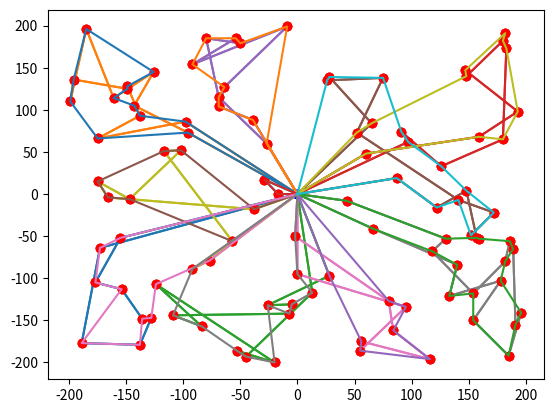

Here is the Python script that generated this plot:
import numpy as np
import scipy as sp
import matplotlib.pyplot as py
import random as rd
import math as m

global ylim
global xlim
global clim
global Capacity
global instance_test
global nb_cust
global lam
global Error
global KNN
global relocation

ylim = 200
xlim = 200
clim = 20
nb_cust = 100
Capacity = 300
KNN = 30
relocation = 10

lam = 1.4

Error = (0, (0, 0), ([[0], 0], [[0], 0]))

# Instances tests #

instance_test = [(0, 0), (119, -99), (-21, 100), (-30, -24), (6, -155), (6, 189), (148, 174), (68, -97), (161, 14), (-200, -32), (79, -133),
                 (-94, 71), (-39, 111), (180, -8), (-29, -141), (164, 181), (129, -190), (-148, 122), (-47, -16), (-105, -177), (109, -134)]
demand_test = [0, 16, 3, 14, 8, 18, 8, 18, 16,
               15, 9, 0, 18, 1, 20, 20, 13, 13, 2, 12, 14]

instance_test2 = [(0, 0), (58, 85), (71, 49), (-76, -93), (118, 57), (115, -160), (84, -170), (66, -78), (-183, -188), (-36, -45), (100, -53), (-122, -28), (61, -183), (-58, -54), (103, 185), (131, -133), (172, 70), (-123, -166), (-28, -86), (198, -181), (10, -42), (173, -22), (-142, -36), (-100, -134), (-175, -200),
                  (2, 70), (109, 197), (5, 175), (31, 125), (-102, 68), (127, -199), (-118, 56), (18, 200), (52, 126), (200, 172), (-192, 6), (70, -27), (-160, -50), (-12, -6), (-5, 49), (79, 155), (154, 40), (138, -87), (157, -59), (-195, -69), (128, -152), (-90, 40), (-127, -148), (171, 25), (6, -196), (-107, 19)]
demand_test2 = [0, 7, 9, 10, 0, 1, 16, 16, 18, 4, 20, 14, 5, 9, 11, 9, 4, 9, 19, 7, 12, 7, 8, 14,
                17, 4, 12, 1, 7, 6, 1, 12, 18, 20, 0, 0, 5, 17, 19, 0, 12, 14, 19, 5, 2, 6, 17, 7, 7, 11, 12]

instance_test3 = [(0, 0), (116, -196), (-147, -6), (0, -95), (-138, 93), (26, 135), (-136, -148), (-64, 127), (-124, -107), (182, -80), (122, -16), (140, -84),
                  (126, 33), (-199, 110), (-9, 199), (185, -192), (157, -52), (-149, 125), (189, -
                                                                                            65), (-26, -132), (133, -121), (-102, 52), (65, 84), (-92, -89), (-177, -105),
                  (159, -53), (97, 62), (-29, 17), (-175, 66), (-77, -79), (-38, -18), (-154, -
                                                                                        113), (182, 191), (-84, -157), (-50, 179), (52, 73), (154, -118), (-155, -52),
                  (66, -41), (55, -186), (-128, -147), (-109, -144), (-117, 51), (43, -8), (152, -
                                                                                            49), (-196, 136), (87, 19), (60, 48), (154, -150), (130, -53), (-2, -50),
                  (193, 98), (-54, 185), (148, 4), (118, -68), (186, -56), (56, -175), (-143,
                                                                                        105), (-7, -142), (196, -141), (-98, 86), (-27, 60), (80, -127), (91, 74),
                  (178, -103), (-173, -64), (95, -134), (-96, 73), (-39, 88), (28, 139), (-80,
                                                                                          185), (-69, 104), (-45, -193), (-161, 114), (75, 138), (148, 140),
                  (159, 68), (-149, 128), (-92, 154), (-166, -4), (-53, -186), (28, -
                                                                                97), (172, -22), (-57, -56), (13, -117), (-20, -200), (-185, 196),
                  (-138, -179), (-189, -177), (180, 65), (-69, 115), (-175, 15), (147, 147), (84, -162), (-5, -131), (191, -155), (141, -7), (183, 173), (180, 182), (-126, 145), (-17, 0)]

demand_test3 = [0,39, 50, 42, 7, 48, 46, 49, 35, 15, 19, 13, 35, 27, 39, 35, 0, 30, 10, 5, 16, 30, 33, 47, 28, 1, 20, 42, 11, 32, 11, 30, 44, 22, 27, 5, 21, 22, 28, 19, 11, 15, 17, 11, 14, 41, 1, 8, 3,
                17, 3, 15, 11, 37, 35, 16, 13, 37, 24, 26, 49, 10, 39, 0, 5, 18, 31, 16, 39, 37, 40, 23, 14, 7, 3, 37, 40, 21, 5, 45, 19, 50, 21, 18, 25, 28, 4, 40, 32, 2, 29, 28, 37, 0, 35, 37, 23, 45, 9, 38, 49]

#######################
# fonctions d'affichage #
#######################


def print_instance(inst):
    dep = inst[0]
    cust = inst[1:]
    py.plot(dep[0], dep[1], color='blue', marker='o')
    for i in cust:
        py.plot(i[0], i[1], color='red', marker='o')


def print_route(route, inst, c):
    x = []
    y = []
    for i in range(len(route)):
        x.append(inst[route[i]][0])
        y.append(inst[route[i]][1])
    x.append(inst[route[0]][0])
    y.append(inst[route[0]][1])
    py.plot(x, y, label="route " + str(c))


def print_routes(routes, inst):
    c = 1
    for i in routes:
        print_route(i[0], inst, c)
        c += 1


def print_current_sol(routes, inst):
    print_instance(inst)
    print_routes(routes, inst)

 ####################
# fonctions communes #
 ####################

 # Compute the cost of a solution


def distance(p1, p2):
    return m.sqrt((p2[0]-p1[0])**2 + (p2[1]-p1[1])**2)


def cost_sol(routes, inst):
    c = 0
    for r in routes:
        for i in range(len(r[0])-1):
            a = inst[r[0][i]]
            b = inst[r[0][i+1]]
            c += distance(a, b)
        c += distance(inst[r[0][len(r[0])-1]], inst[r[0][0]])
    return c

# Compute the kNN for each node


def voisins(k, inst):
    v = []
    for i in range(len(inst)):
        vi = []
        couples = []
        for j in range(len(inst)):
            if i != j:
                vi.append([distance(inst[i], inst[j]), j])
        vi.sort()
        for l in vi:
            couples.append(l[1])
        v.append(couples[:k])
    return v


def find_route(i, routes):  # Trouve la route à laquelle appartient l'usager i
    for k in range(len(routes)):
        if i in routes[k][0]:
            return routes[k]

 #####################
# Implemenation of CW #
 #####################

# Code for a basic CW heuristic, give an initial solution for the pb.


def init_routes(inst, demand):
    routes = []
    for j in range(1, len(inst)):
        routej = [[0, j, 0], demand[j]]
        routes.append(routej)
    return routes


def compute_savings(inst, lam):
    savings = [[0 for j in range(len(inst)-1)] for i in range(len(inst)-1)]
    for i in range(len(inst)-1):
        for j in range(len(inst)-1):
            if (i == j):
                savings[i][j] = 0
            else:
                savings[i][j] = distance(
                    inst[i+1], inst[0]) + distance(inst[j+1], inst[0]) - lam*distance(inst[i+1], inst[j+1])
    return savings


def max_savings(n, savings):
    cand = (-1, 0, 0)
    for i in range(n):
        for j in range(i+1, n):
            if cand[0] < 0 or savings[i][j] > cand[2]:
                cand = (i+1, j+1, savings[i][j])
    return cand


def can_merge(i, r1, j, r2):
    if r1 == r2:
        return -1
    elif (r1[0][1] == i and r2[0][len(r2[0])-2] == j and r2[1]+r1[1] <= Capacity):
        return 1
    elif (r1[0][len(r1[0])-2] == i and r2[0][1] == j and r1[1]+r2[1] <= Capacity):
        return 2
    else:
        return -1


def merge_routes(cand, routes, savings, inst):
    i, j = cand[0], cand[1]
    r1, r2 = find_route(i, routes), find_route(j, routes)
    mrge = can_merge(i, r1, j, r2)
    if mrge > 0:
        routes.remove(r1)
        routes.remove(r2)
        if mrge == 1:
            r1[0].pop()
            r2[0].remove(0)
            new_road = [r1[0] + r2[0], r1[1] + r2[1]]
        else:
            r2[0].pop()
            r1[0].remove(0)
            new_road = [r2[0] + r1[0], r1[1] + r2[1]]
        routes.append(new_road)
    savings[i-1][j-1] = 0


def ClarkeWright(inst, demand, lam):
    routes = init_routes(inst, demand)
    savings = compute_savings(inst, lam)
    (i, j, s) = max_savings(len(inst)-1, savings)
    while s > 0:
        merge_routes((i, j, s), routes, savings, inst)
        (i, j, s) = max_savings(len(inst)-1, savings)
    for i in range(len(routes)):
        routes[i][0].pop()
    return routes

 ##################
# Cross - Exchange #
 ##################

# Code for the cross-exchange operator. Apply the operator for a certain edge.

 # Return the nearest route of the edge given


def another_routeCE(edge, voisins, routes, demand):
    (a, b) = edge
    r1 = find_route(a, routes)
    for i in voisins[a]:
        r2 = find_route(i, routes)
        # we verify that the future deman on the route won't exceed his capacity
        if r2 != r1 and i != 0 and r1[1]-demand[b]+demand[i] <= Capacity and r2[1]-demand[i]+demand[b] <= Capacity:
            return ((r1, r2), i)
    # error case, we haven't found a second route, so no modifications
    return ((r1, r1), -1)

# Apply the cross-exchange operator


def cross_exchange(edge, voisins, routes, inst, demand):
    (a, b) = edge

    # compute the two routes considered, and the NN of the point we remove (a). v is a point
    (r1, r2), v = another_routeCE(edge, voisins, routes, demand)
    if v < 0:
        return routes

    # copy of the current solution
    current_cand = [[r1[0].copy(), r1[1]].copy(), [r2[0].copy(), r2[1]].copy()]

    c_init = cost_sol(current_cand, inst)     # for a future comparison

    i_v = current_cand[1][0].index(v)
    i_a = current_cand[0][0].index(a)

    current_cand[0][0][i_a], current_cand[1][0][i_v -
                                                1] = current_cand[1][0][i_v-1], a

    current_cand[0][1] = current_cand[0][1] - demand[a] + \
        demand[v]  # update the demands on each road
    current_cand[1][1] = current_cand[1][1] - demand[v] + demand[a]

    for i in range(len(r2[0])-1):
        if i != i_v-1:
            for j in range(len(r1[0])-1):
                if j != i_a-1:
                    p1 = current_cand[0][0][j+1]
                    p2 = current_cand[1][0][i+1]
                    current_cand[0][1] = current_cand[0][1] - \
                        demand[p1] + demand[p2]
                    current_cand[1][1] = current_cand[1][1] - \
                        demand[p2] + demand[p1]

                    current_cand[0][0][j+1], current_cand[1][0][i + 1] = p2, p1

                    if cost_sol(current_cand, inst) < c_init and current_cand[0][1] <= Capacity and current_cand[1][1] <= Capacity:
                        routes.remove(r1)
                        routes.remove(r2)
                        routes = routes + current_cand
                        return routes

                current_cand = [[r1[0].copy(), r1[1]].copy(), [
                    r2[0].copy(), r2[1]].copy()]
    return routes

 ##################
# Ejection - Chain #
 ##################

# Compute the saving of the new edge


def saving(i, ri, j, rj, inst):
    ri.append(0)
    rj.append(0)
    s = distance(inst[ri[i]], inst[ri[i+1]])
    s += distance(inst[ri[i]], inst[ri[i-1]])
    s -= distance(inst[ri[i+1]], inst[ri[i-1]])
    s += distance(inst[rj[j]], inst[rj[j+1]])
    s -= distance(inst[ri[i]], inst[rj[j]])
    s -= distance(inst[ri[i]], inst[rj[j+1]])
    ri.pop()
    rj.pop()
    return s

# Code for ejection-chain operator. Apply the operator for a certain edge.


def another_routeEC(a, voisins, routes, demand, inst):
    r1 = find_route(a, routes)
    for i in voisins[a]:
        r2 = find_route(i, routes)
        if r2 != r1 and r2[1]+demand[a] <= Capacity and saving(r1[0].index(a), r1[0], r2[0].index(i), r2[0], inst) > 0:
            return ((r1, r2), i)
    return (r1, r1), -1


# evalue a possible next edge.


def eval_cand(edge, voisins, routes, inst, demand):
    (a, b) = edge
    if b != 0:
        (r1, r2), v = another_routeEC(b, voisins, routes, demand, inst)
        if v < 0:
            return Error
        i_v, i = r2[0].index(v), r1[0].index(b)

    else:
        (r1, r2), v = another_routeEC(a, voisins, routes, demand, inst)
        if v < 0:
            return Error
        i_v, i = r2[0].index(v), r1[0].index(a)
    return (saving(i, r1[0], i_v, r2[0], inst), (i, i_v), (r1, r2))

# return the best relocation for each point p in the route.
# Return the point to relocate and his neighbour considered.


def best_cand(route, np, voisins, routes, inst, demand):
    S = []
    for p in route:
        i = route.index(p)
        if p != np:
            S.append(eval_cand((route[i-1], p), voisins, routes, inst, demand))
    S.sort()
    return S[-1]


def ejection_chain(l, edge, voisins, routes, inst, demand):
    S = 0  # global cost modification of the current solution
    initial_routes = routes.copy()
    s, I, R = eval_cand(edge, voisins, routes, inst, demand)
    if (s, I, R) == Error:
        return routes

    S += s
    relocated_cust = R[0][0][I[0]]

    # update the routes

    R[1][0].insert(I[1]+1, relocated_cust)
    R[1][1] += demand[relocated_cust]
    R[0][1] -= demand[relocated_cust]
    R[0][0].remove(relocated_cust)

    for k in range(l-1):
        curr_route = R[1][0]
        s, I, R = best_cand(curr_route, relocated_cust,
                            voisins, routes, inst, demand)

        if (s, I, R) == Error:
            return routes
        S += s

        relocated_cust = R[0][0][I[0]]
        R[1][0].insert(I[1]+1, relocated_cust)
        R[1][1] += demand[relocated_cust]
        R[0][1] -= demand[relocated_cust]
        R[0][0].remove(relocated_cust)

    if S < 0:  # If the final result is worse than the initial then we don't apply changes
        return initial_routes

    return routes

 #########################
# Lin-Kernighan Heuristic #
 #########################

# Code for LK, take only one route in argument


def DeuxOpt(route, inst):
    l = len(route)-1
    best_tuple = (0, 0)
    best = 0
    for i in range(l):
        pi = inst[route[i]]
        spi = inst[route[i+1]]
        for j in range(i+2, l-1):
            pj = inst[route[j]]
            spj = inst[route[j+1]]
            d = (distance(pi, spi) + distance(pj, spj)) - \
                distance(pi, pj)-distance(spi, spj)
            if d > best:
                best_tuple = (i, j)
                best = d
    if best_tuple[0] != best_tuple[1]:
        cand = route.copy()
        cand[best_tuple[0]+1], cand[best_tuple[1]
                                    ] = cand[best_tuple[1]], cand[best_tuple[0]+1]
        return cand
    else:
        return route


# Itérations successives de 2-opt. Pas suffisant si grandes tournées,
# mais suffisant sur des petits morceaux de tournées (en considérant les plus
# proches voisins de la zone autour de l'arête à éliminer).
# i et j délimitent la partie de la tournée à optimiser

def LK(route, inst):
    route.append(0)
    next_cand = DeuxOpt(route, inst)
    while next_cand != route:
        route = next_cand.copy()
        next_cand = DeuxOpt(route, inst)
    route.pop()
    return next_cand

 #############
# Heuristique #
 #############


def gravity_center(route, inst):
    xg = 0
    yg = 0
    c = 0
    for i in route:
        pi = inst[i]
        xg += pi[0]
        yg += pi[1]
        c += 1
    return (xg/c, yg/c)


def width(i, j, G):
    theta = m.acos(G[1]/distance(G, (0, 0)))
    proj_i = (i[0]*m.sin(theta), i[1]*m.cos(theta))
    proj_j = (j[0]*m.sin(theta), j[1]*m.cos(theta))
    return abs(distance(i, proj_i)-distance(j, proj_j))


def cost(i, j):
    return distance(i, j)


def depth(i, j):
    return max(distance(i, (0, 0)), distance(j, (0, 0)))


def max_depth(inst):
    d = 0
    for i in inst:
        di = distance(i, (0, 0))
        if di > d:
            d = di
    return d


def penalization_function(lw, lc, ld, max_d):
    return lambda i, j, G, p: ((lw * width(i, j, G) + lc * cost(i, j))*(depth(i, j)/max_d)**(ld/2))/(1 + p)


def bad_edge(b, p, routes, inst):
    cand = [0, (0, 0)]
    for r in routes:
        G = gravity_center(r[0], inst)
        for i in range(len(r[0])-1):
            pi = r[0][i]
            pj = r[0][i+1]
            b_ij = b(inst[pi], inst[pj], G, p[pi][pj])
            if b_ij > cand[0] and pi != 0 and pj != 0:
                cand[0] = b_ij
                cand[1] = (pi, pj)
    return cand


# to do : retenir le nb de fois ou on ne fait rien: a certains moments faire un reset, global opt.
def apply_heuristic(inst, demand, lam, k, l):
    # Initial solution
    initial_solution = ClarkeWright(inst, demand, lam)
    print(cost_sol(initial_solution, inst))
    print_current_sol(initial_solution, inst)

    # compute global variables
    max_d = max_depth(inst)
    v = voisins(k, inst)

    B = [penalization_function(1, 0, 0, max_d), penalization_function(1, 1, 0, max_d), penalization_function(
        1, 0, 1, max_d), penalization_function(1, 1, 1, max_d), penalization_function(0, 1, 0, max_d), penalization_function(0, 1, 1, max_d)]
    b_i = 0
    b = B[b_i]

    p = [[0 for j in range(len(inst))] for i in range(len(inst))]

    routes = initial_solution
    print_current_sol(routes, inst)
    py.show()
    N = 0

    # find the worst edge
    for time in range(1000):
        c_init = cost_sol(routes, inst)

        worst = bad_edge(b, p, routes, inst)[1]

        p[worst[0]][worst[1]] += 1

        # apply ejection-chain
        routes = ejection_chain(l, worst, v, routes, inst, demand)

        # apply LK
        for i in range(len(routes)):
            routes[i][0] = LK(routes[i][0], inst)

        # apply cross-exchange

        routes = cross_exchange(worst, v, routes, inst, demand)

        # apply LK
        for i in range(len(routes)):
            routes[i][0] = LK(routes[i][0], inst)

        c_final = cost_sol(routes, inst)

        if c_init == c_final:
            N += 1

        if N > 100:
            b_i += 1
            if b_i < len(B):
                b = B[b_i]
                N = 0
            else:  # global CE
                print(cost_sol(routes, inst))
                print('global')
                b_i = 0
                p = p = [[0 for j in range(len(inst))]
                         for i in range(len(inst))]
                b = B[b_i]
                N = 0

                for r in routes:
                    if (len(r)>2):

                        for i in range(len(r[0])-1):
                            pi = r[0][i]
                            pj = r[0][i+1]

                            routes = cross_exchange(
                                (pi, pj), v, routes, inst, demand)

                            routes = ejection_chain(
                                l, (pi, pj), v, routes, inst, demand)

                for i in range(len(routes)):
                    routes[i][0] = LK(routes[i][0], inst)
                print(cost_sol(routes, inst))
    print(cost_sol(routes, inst))

    print(b_i)
    print_current_sol(routes, inst)
    py.show()
    print(N)
    return routes


# Tests #

reso = apply_heuristic(instance_test3, demand_test3, lam, KNN, relocation)
print(reso)
